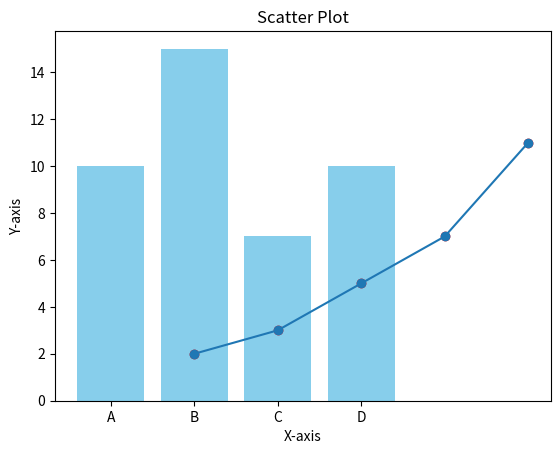

The script that saved this image:
import matplotlib.pyplot as plt

# Sample data
x = [1, 2, 3, 4, 5]
y = [2, 3, 5, 7, 11]
# Create a line plot
plt.plot(x, y, marker='o')
plt.title("Line Plot")
plt.xlabel("X-axis")
plt.ylabel("Y-axis")
plt.show()

# Sample data
categories = ['A', 'B', 'C', 'D']
values = [10, 15, 7, 10]
# Create a bar plot
plt.bar(categories, values, color='skyblue')
plt.title("Bar Plot")
plt.xlabel("Categories")
plt.ylabel("Values")
plt.show()

# Sample data
x = [1, 2, 3, 4, 5]
y = [2, 3, 5, 7, 11]
# Create a scatter plot
plt.scatter(x, y, color='red')
plt.title("Scatter Plot")
plt.xlabel("X-axis")
plt.ylabel("Y-axis")
plt.show()

